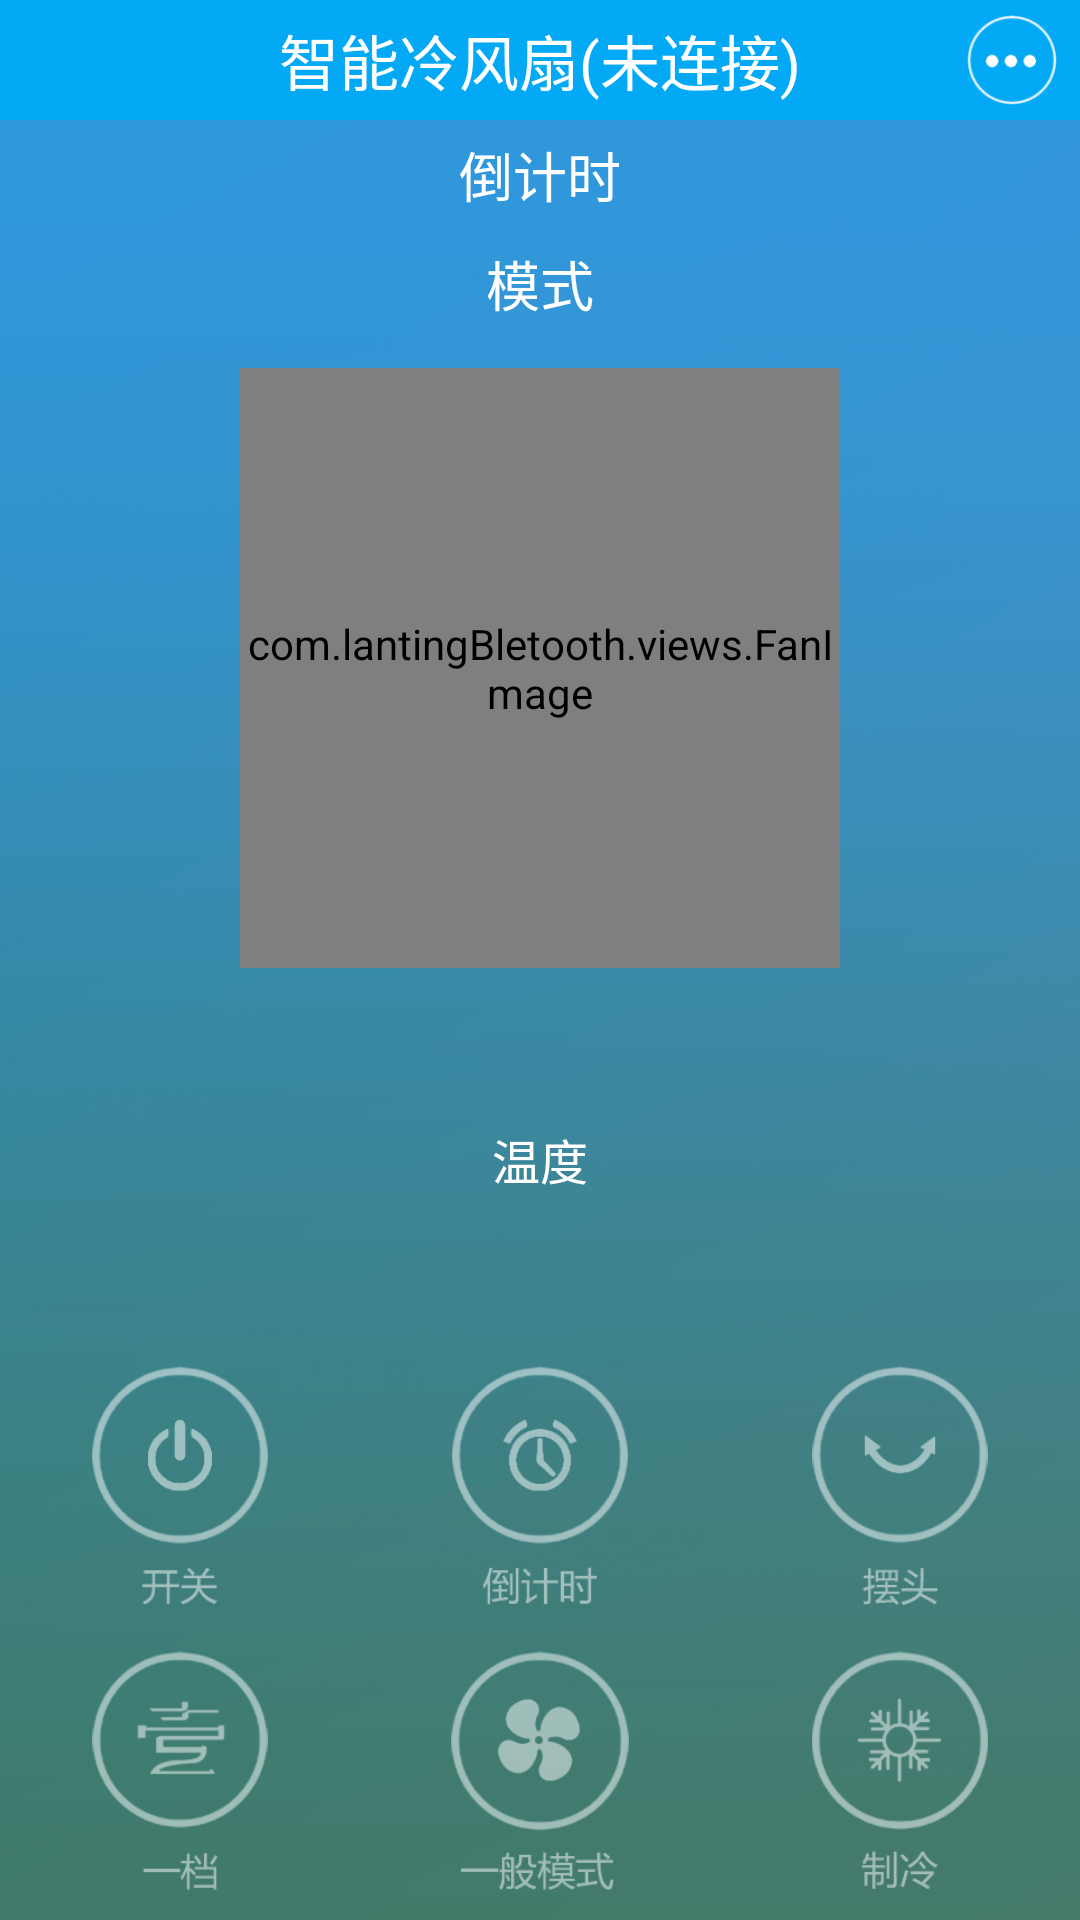

Reconstruct the res/layout file that produces this screen, plus the resources it refers to.
<!-- AndroidManifest.xml: application theme AppTheme -->
<!-- res/layout/activity_main.xml -->
<?xml version="1.0" encoding="utf-8"?>
<LinearLayout xmlns:android="http://schemas.android.com/apk/res/android"
    xmlns:app="http://schemas.android.com/apk/res-auto"
    android:orientation="vertical"
    android:layout_width="match_parent"
    android:layout_height="match_parent">
    <RelativeLayout
        style="@style/TitBarRelativeStl">
        <TextView
            android:id="@+id/TV1"
            android:text="智能冷风扇(未连接)"
            style="@style/TitBarTextStl"/>
        <LinearLayout
            android:id="@+id/add_menue"
            android:layout_alignParentRight="true"
            android:layout_width="45dp"
            android:layout_height="match_parent"
            android:gravity="center"
            android:background="@drawable/titlebluepresseffect">
            <ImageView
                style="@style/TitBarImageStl"
                android:layout_width="30dp"
                android:layout_height="30dp"
                android:src="@mipmap/setimg"/>
        </LinearLayout>
    </RelativeLayout>
    <LinearLayout
        android:layout_width="match_parent"
        android:layout_height="match_parent"
        android:background="@mipmap/backgroundimg"
        android:orientation="vertical">
        <LinearLayout
            android:layout_width="match_parent"
            android:layout_height="0dp"
            android:layout_weight="1"
            android:orientation="vertical">
            <LinearLayout
                android:layout_margin="5dp"
                android:layout_width="match_parent"
                android:layout_height="wrap_content"
                android:gravity="center">
                
                    
                    
                    
                    
                    
                    
                    
                    
                <TextView
                    android:id="@+id/countdowntext"
                    android:layout_width="0dp"
                    android:layout_weight="1"
                    android:layout_height="wrap_content"
                    android:gravity="center"
                    android:text="倒计时"
                    android:textSize="18sp"
                    android:textColor="@color/white"/>
                
                    
                    
                    
                    
                    
                    
                    
                    
            </LinearLayout>
            <LinearLayout
                android:layout_margin="5dp"
                android:layout_width="match_parent"
                android:layout_height="wrap_content"
                android:gravity="center">
                <TextView
                    android:id="@+id/model"
                    android:layout_width="0dp"
                    android:layout_weight="1"
                    android:layout_height="wrap_content"
                    android:gravity="center"
                    android:text="模式"
                    android:textSize="18sp"
                    android:textColor="@color/white"/>
                
                    
                    
                    
                    
                    
                    
                    
                    
                
                    
                    
                    
                    
                    
                    
                    
            </LinearLayout>
            <LinearLayout
                android:layout_marginTop="10dp"
                android:layout_width="match_parent"
                android:layout_height="wrap_content"
                android:gravity="center">
                <com.lantingBletooth.views.FanImage
                    android:id="@+id/fanimg"
                    android:layout_width="200dp"
                    android:layout_height="200dp"
                    android:src="@mipmap/fan"
                    android:gravity="center"/>
            </LinearLayout>
            <LinearLayout
                android:layout_width="match_parent"
                android:layout_height="match_parent"
                android:layout_margin="5dp"
                android:gravity="center">
                <TextView
                    android:id="@+id/temptext"
                    android:layout_width="wrap_content"
                    android:layout_height="wrap_content"
                    android:text="温度"
                    android:textSize="16sp"
                    android:textColor="@color/white"/>
                <TextView
                    android:id="@+id/tempvalue"
                    android:layout_width="wrap_content"
                    android:layout_height="wrap_content"
                    android:textColor="@color/white"
                    android:text=""
                    android:textSize="20sp"/>
            </LinearLayout>
        </LinearLayout>

        <LinearLayout
            android:layout_width="match_parent"
            android:layout_height="wrap_content"
            android:layout_marginBottom="10dp"
            android:layout_marginTop="5dp"
            android:orientation="horizontal">

            <LinearLayout
                android:layout_width="0dp"
                android:layout_height="80dp"
                android:layout_weight="1"
                android:orientation="vertical">

                <ImageView
                    android:id="@+id/on_offbtn"
                    android:layout_width="match_parent"
                    android:layout_height="match_parent"
                    android:src="@mipmap/offon_off" />
            </LinearLayout>

            <LinearLayout
                android:layout_width="0dp"
                android:layout_height="80dp"
                android:layout_weight="1"
                android:gravity="center"
                android:orientation="vertical">

                <ImageView
                    android:id="@+id/count_downbtn"
                    android:layout_width="match_parent"
                    android:layout_height="match_parent"
                    android:src="@mipmap/cutdown_off" />
            </LinearLayout>

            <LinearLayout
                android:layout_width="0dp"
                android:layout_height="80dp"
                android:layout_weight="1"
                android:orientation="vertical">

                <ImageView
                    android:id="@+id/yaw_btn"
                    android:layout_width="match_parent"
                    android:layout_height="match_parent"
                    android:src="@mipmap/yaw_down" />
            </LinearLayout>

        </LinearLayout>
        <LinearLayout
            android:layout_width="match_parent"
            android:layout_height="wrap_content"
            android:layout_marginBottom="10dp"
            android:layout_marginTop="5dp"
            android:orientation="horizontal">
            <LinearLayout
                android:layout_width="0dp"
                android:layout_height="80dp"
                android:layout_weight="1"
                android:orientation="vertical">

                <ImageView
                    android:id="@+id/block_btn"
                    android:layout_width="match_parent"
                    android:layout_height="match_parent"
                    android:src="@mipmap/no_block" />
            </LinearLayout>
            <LinearLayout
                android:layout_width="0dp"
                android:layout_height="80dp"
                android:layout_weight="1"
                android:orientation="vertical">

                <ImageView
                    android:id="@+id/pattern_btn"
                    android:layout_width="match_parent"
                    android:layout_height="match_parent"
                    android:src="@mipmap/common_pattern_off" />
            </LinearLayout>
            <LinearLayout
                android:layout_width="0dp"
                android:layout_height="80dp"
                android:layout_weight="1"
                android:orientation="vertical">
                <ImageView
                    android:id="@+id/made_cold_btn"
                    android:layout_width="match_parent"
                    android:layout_height="match_parent"
                    android:src="@mipmap/made_cold_off" />
            </LinearLayout>

        </LinearLayout>
    </LinearLayout>
</LinearLayout>
<!-- resources referenced by this layout -->
<resources>
  <color name="white">#FFFFFF</color>
  <!-- drawable titlebluepresseffect (drawable) -->
  <?xml version="1.0" encoding="utf-8"?>
  <selector
      xmlns:android="http://schemas.android.com/apk/res/android">
      <item android:state_pressed="true">
          <shape>
              <solid android:color="#50000000" />
          </shape>
      </item>
      <item android:state_pressed="false">
          <shape>
              <solid android:color="@color/title_background"/>
          </shape>
      </item>
  </selector>
  <!-- mipmap backgroundimg: jpg bitmap (mipmap-xxhdpi, 92942 bytes) -->
  <!-- mipmap common_pattern_off: png bitmap (mipmap-xxhdpi, 16368 bytes) -->
  <!-- mipmap cutdown_off: png bitmap (mipmap-xxhdpi, 15153 bytes) -->
  <!-- mipmap fan: png bitmap (mipmap-xxhdpi, 165794 bytes) -->
  <!-- mipmap made_cold_off: png bitmap (mipmap-xxhdpi, 16780 bytes) -->
  <!-- mipmap no_block: png bitmap (mipmap-xxhdpi, 16277 bytes) -->
  <!-- mipmap offon_off: png bitmap (mipmap-xxhdpi, 13498 bytes) -->
  <!-- mipmap setimg: png bitmap (mipmap-xxhdpi, 6791 bytes) -->
  <!-- mipmap yaw_down: png bitmap (mipmap-xxhdpi, 13060 bytes) -->
  <style name="TitBarImageStl">
          <item name="android:layout_width">20dp</item>
          <item name="android:layout_height">20dp</item>
          <item name="android:src">@mipmap/backimg</item>
      </style>
  <style name="TitBarRelativeStl">
          <item name="android:layout_width">match_parent</item>
          <item name="android:layout_height">40dp</item>
          <item name="android:background">@color/title_background</item>
      </style>
  <style name="TitBarTextStl">
          <item name="android:layout_width">wrap_content</item>
          <item name="android:layout_height">wrap_content</item>
          <item name="android:layout_centerInParent">true</item>
          <item name="android:textColor">@color/white</item>
          <item name="android:textSize">20sp</item>
      </style>
  <style name="AppTheme" parent="Theme.AppCompat.Light.NoActionBar">
          
          <item name="android:windowActionModeOverlay">true</item>
          <item name="colorPrimary">@color/title_background</item>
          <item name="colorPrimaryDark">@color/title_background</item>
          <item name="android:textAllCaps">false</item>
      </style>
  <color name="title_background">#03a9f4</color>
</resources>
